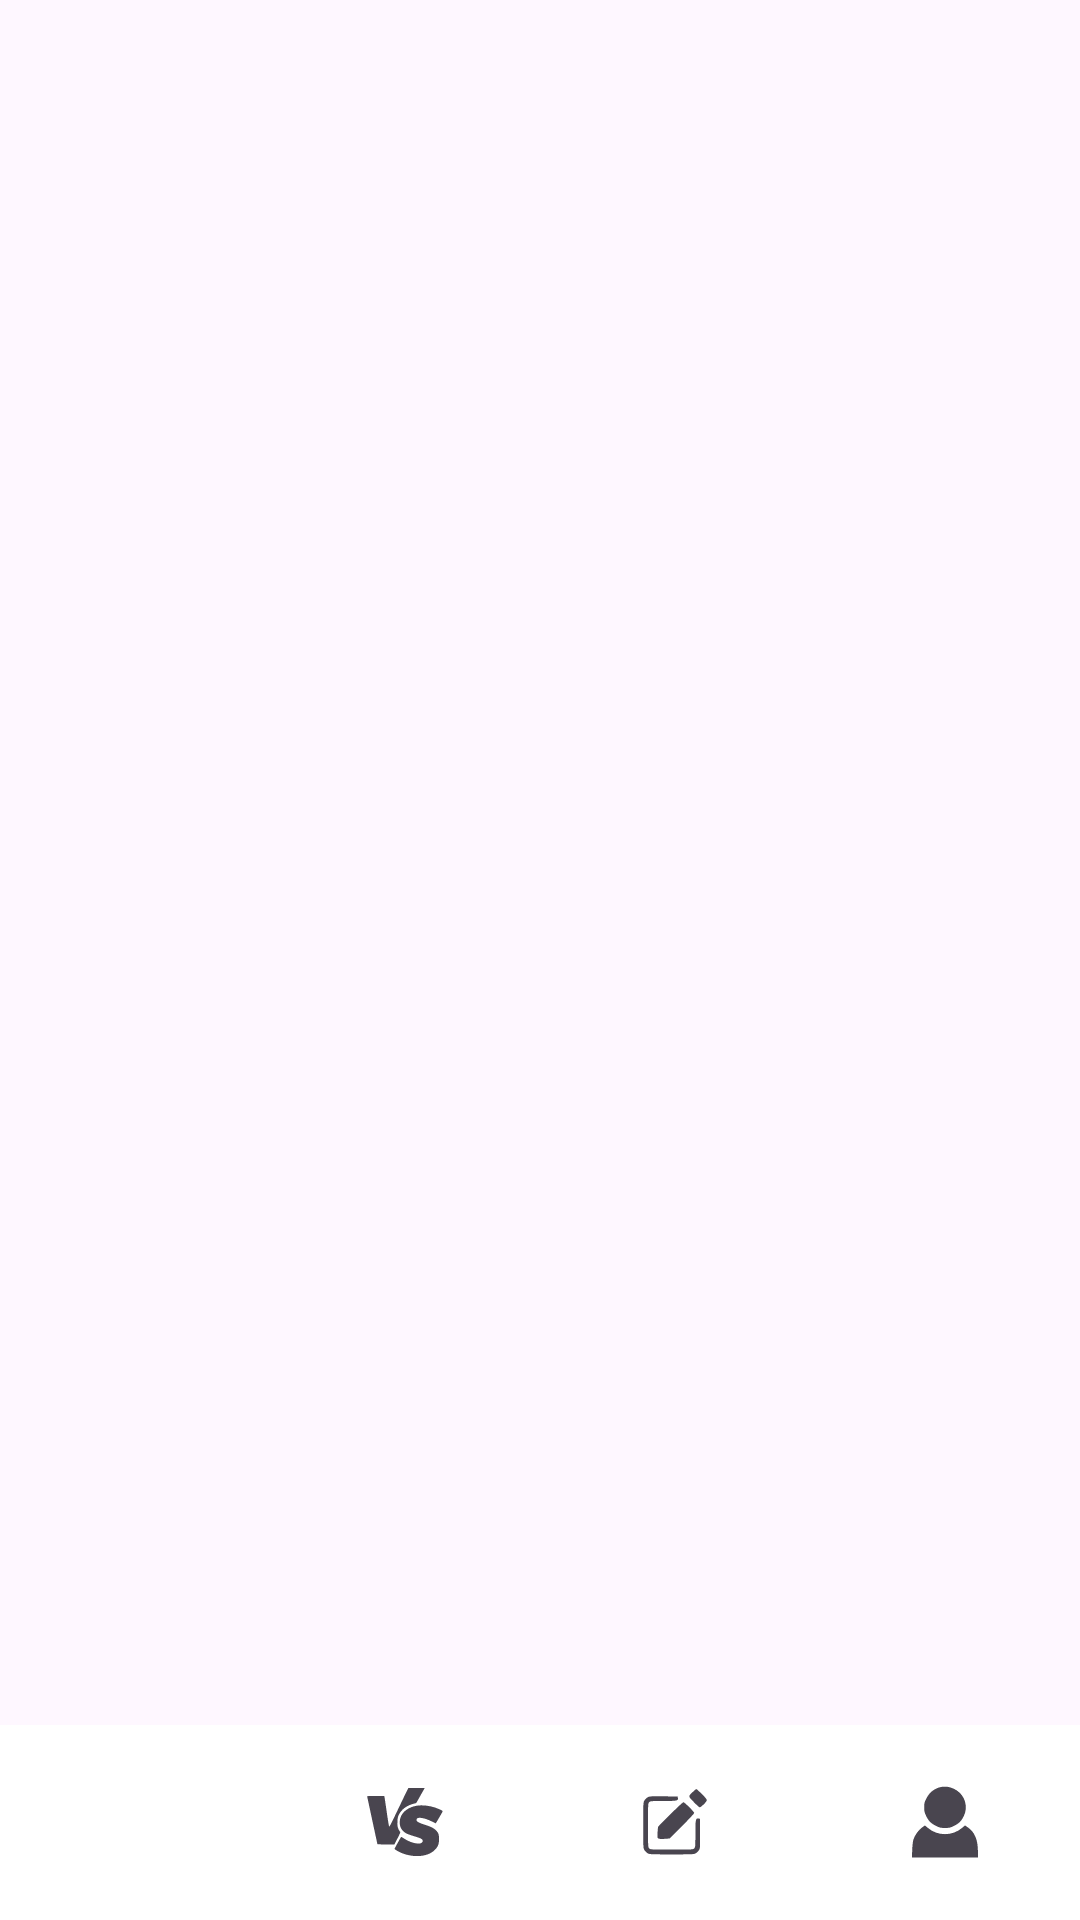

Android layout source for this screen:
<!-- AndroidManifest.xml: application theme Theme.MZCommunity -->
<!-- res/layout/activity_main.xml -->
<?xml version="1.0" encoding="utf-8"?>
<androidx.constraintlayout.widget.ConstraintLayout xmlns:android="http://schemas.android.com/apk/res/android"
    xmlns:app="http://schemas.android.com/apk/res-auto"
    xmlns:tools="http://schemas.android.com/tools"
    android:layout_width="match_parent"
    android:layout_height="match_parent"
    tools:context="ui.main.MainActivity">

    <FrameLayout
        android:id="@+id/fragment_container"
        android:layout_width="match_parent"
        android:layout_height="0dp"
        app:layout_constraintBottom_toTopOf="@+id/bottomNavigationView"
        app:layout_constraintStart_toStartOf="parent"
        app:layout_constraintTop_toTopOf="parent" />

    <com.google.android.material.bottomnavigation.BottomNavigationView
        android:id="@+id/bottomNavigationView"
        android:layout_width="match_parent"
        android:layout_height="65dp"
        app:menu="@menu/menu_bottom_nav"
        android:background="@color/white"
        app:itemIconSize="40dp"
        app:itemRippleColor="@color/theme"
        app:itemActiveIndicatorStyle="@style/App.Custom.Indicator"
        app:layout_constraintBottom_toBottomOf="parent"
        app:layout_constraintStart_toStartOf="parent" />

</androidx.constraintlayout.widget.ConstraintLayout>
<!-- resources referenced by this layout -->
<resources>
  <color name="theme">#53A7F5</color>
  <color name="white">#FFFFFFFF</color>
  <style name="App.Custom.Indicator" parent="Widget.Material3.BottomNavigationView.ActiveIndicator">
          <item name="android:color">@color/theme</item>
      </style>
  <style name="Theme.MZCommunity" parent="Base.Theme.MZCommunity" />
  <style name="Base.Theme.MZCommunity" parent="Theme.Material3.DayNight.NoActionBar">
          
          
           <item name="colorPrimary">@color/theme</item>
      </style>
</resources>
